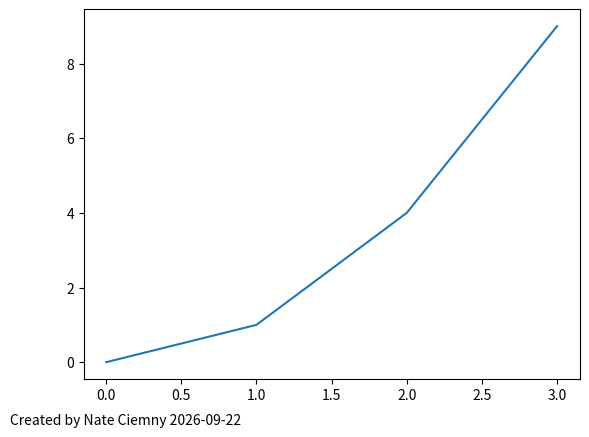

Reproduce this figure in Python.
"""
Annotate a plot using Pyplot's text function.
Draws label strings at specified positions with alignment and font size.
"""

__author__ = "Nate Ciemny"

import matplotlib.pyplot as pyplot
import datetime


def annotate_plot(annotations):
    """
    Add annotations to plot using label text and formatting information

    Parameters:
        annotations: dictionary with label strings as keys and value dictionaries that include:
            - 'position': (x, y) coordinates for placement
            - 'alignment': [horizontal, vertical] alignments
            - 'fontsize': font size in pixels

    Returns:
        None
    """
    for label_text, label_properties in annotations.items():
        x_position, y_position = label_properties['position']
        horizontal_alignment, vertical_alignment = label_properties['alignment']
        font_size = label_properties['fontsize']

        pyplot.text(
            x_position,
            y_position,
            label_text,
            ha=horizontal_alignment,
            va=vertical_alignment,
            fontsize=font_size
        )


if __name__ == "__main__":
    # Create a sample plot
    x_values = [0, 1, 2, 3]
    y_values = [0, 1, 4, 9]
    pyplot.plot(x_values, y_values)

    # Today's date in ISO 8601 format
    today_date = datetime.datetime.now().date().isoformat()

    label = f"Created by Nate Ciemny {today_date}"

    # Place text using figure coordinates
    pyplot.gcf().text(
        0.01,
        0.01,
        label,
        ha='left',
        va='bottom',
        fontsize=10
    )

    pyplot.show()

